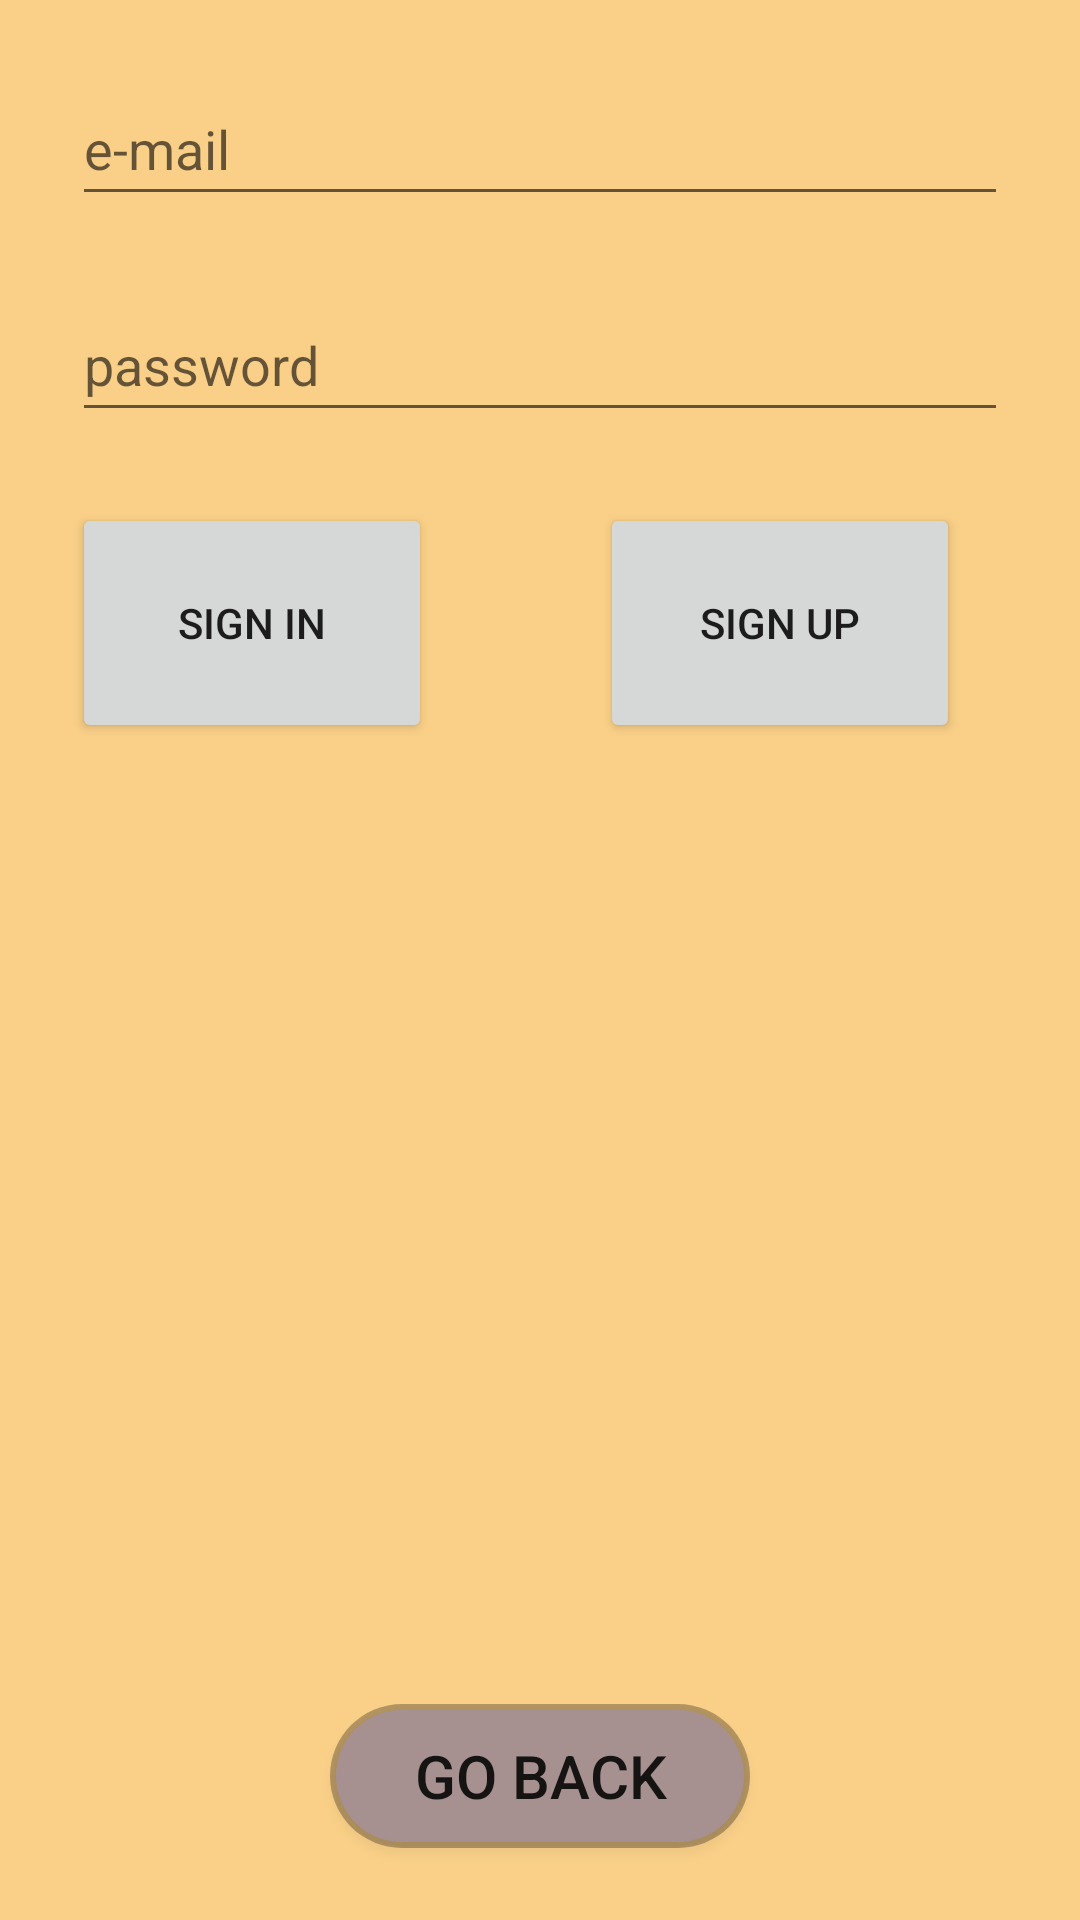

The Android layout XML behind this screen, and the referenced resources:
<!-- AndroidManifest.xml: application theme Theme.AppCompat.DayNight.NoActionBar -->
<!-- res/layout/fragment_login.xml -->
<?xml version="1.0" encoding="utf-8"?>
<androidx.constraintlayout.widget.ConstraintLayout xmlns:android="http://schemas.android.com/apk/res/android"
    xmlns:app="http://schemas.android.com/apk/res-auto"
    xmlns:tools="http://schemas.android.com/tools"
    android:id="@+id/container"
    android:layout_width="match_parent"
    android:layout_height="match_parent"
    android:background="@drawable/whitetile"

    tools:context=".Fragments.LoginFragment">

    <EditText
        android:id="@+id/email"
        android:layout_width="0dp"
        android:layout_height="wrap_content"
        android:layout_marginStart="24dp"
        android:layout_marginTop="24dp"
        android:layout_marginEnd="24dp"
        android:layout_marginBottom="24dp"
        android:autofillHints="@string/prompt_email"
        android:hint="@string/prompt_email"
        android:inputType="textEmailAddress"
        android:minHeight="48dp"

        app:layout_constraintEnd_toEndOf="parent"
        app:layout_constraintStart_toStartOf="parent"
        app:layout_constraintTop_toTopOf="parent"
        app:layout_constraintVertical_bias="0.0"
        tools:ignore="VisualLintTextFieldSize" />

    <EditText
        android:id="@+id/password"
        android:layout_width="0dp"
        android:layout_height="wrap_content"
        android:layout_marginStart="24dp"
        android:layout_marginTop="24dp"
        android:layout_marginEnd="24dp"
        android:autofillHints="@string/prompt_password"
        android:hint="@string/prompt_password"
        android:imeActionLabel="@string/action_sign_in_short"
        android:inputType="textPassword"
        android:minHeight="48dp"
        app:layout_constraintEnd_toEndOf="parent"
        app:layout_constraintStart_toStartOf="parent"
        app:layout_constraintTop_toBottomOf="@+id/email"
        tools:ignore="VisualLintTextFieldSize" />

    <Button
        android:id="@+id/login"
        android:layout_width="120dp"
        android:layout_height="80dp"
        android:layout_marginStart="24dp"
        android:layout_marginBottom="24dp"
        android:text="@string/action_sign_in_short"
        app:layout_constraintBottom_toBottomOf="parent"
        app:layout_constraintEnd_toStartOf="@+id/logOut"
        app:layout_constraintHorizontal_bias="0.0"
        app:layout_constraintStart_toStartOf="parent"
        app:layout_constraintTop_toBottomOf="@+id/password"
        app:layout_constraintVertical_bias="0.060000002" />

    <Button
        android:id="@+id/logOut"
        android:layout_width="120dp"
        android:layout_height="80dp"
        android:layout_marginStart="24dp"
        android:layout_marginEnd="24dp"
        android:layout_marginBottom="24dp"
        android:text="@string/action_sign_up"
        app:layout_constraintBottom_toBottomOf="parent"
        app:layout_constraintEnd_toEndOf="parent"
        app:layout_constraintHorizontal_bias="0.916"
        app:layout_constraintStart_toStartOf="parent"
        app:layout_constraintTop_toBottomOf="@+id/password"
        app:layout_constraintVertical_bias="0.060000002" />

    <Button
        android:id="@+id/buttonGoBackFromLogin"
        android:layout_width="140dp"
        android:layout_height="wrap_content"
        android:layout_marginStart="24dp"
        android:layout_marginEnd="24dp"
        android:layout_marginBottom="24dp"
        android:background="@drawable/button_with_shadows"
        android:font="@font/dejavu1"
        android:text="@string/go_back"
        android:textSize="20sp"
        app:layout_constraintBottom_toBottomOf="parent"
        app:layout_constraintEnd_toEndOf="parent"
        app:layout_constraintStart_toStartOf="parent"
        app:layout_constraintTop_toBottomOf="@+id/login"
        app:layout_constraintVertical_bias="1.0"
        tools:ignore="VisualLintButtonSize" />

</androidx.constraintlayout.widget.ConstraintLayout>
<!-- resources referenced by this layout -->
<resources>
  <!-- drawable button_with_shadows (drawable) -->
  <?xml version="1.0" encoding="utf-8"?>
      <layer-list xmlns:android="http://schemas.android.com/apk/res/android">
          
          <item>
              <shape android:shape="rectangle">
                  <solid android:color="#48000000" /> 
                  <corners android:radius="50dp" /> 
              </shape>
          </item>
  
          
          <item android:top="2dp" android:left="2dp" android:right="2dp" android:bottom="2dp">
              <shape android:shape="rectangle">
                  <solid android:color="#A69090" /> 
                  <corners android:radius="100dp" /> 
              </shape>
          </item>
      </layer-list>
  <!-- drawable whitetile: png bitmap (drawable, 747 bytes) -->
  <string name="action_sign_in_short">sign in</string>
  <string name="action_sign_up">sign up</string>
  <string name="go_back">Go back</string>
  <string name="prompt_email">e-mail</string>
  <string name="prompt_password">password</string>
</resources>
